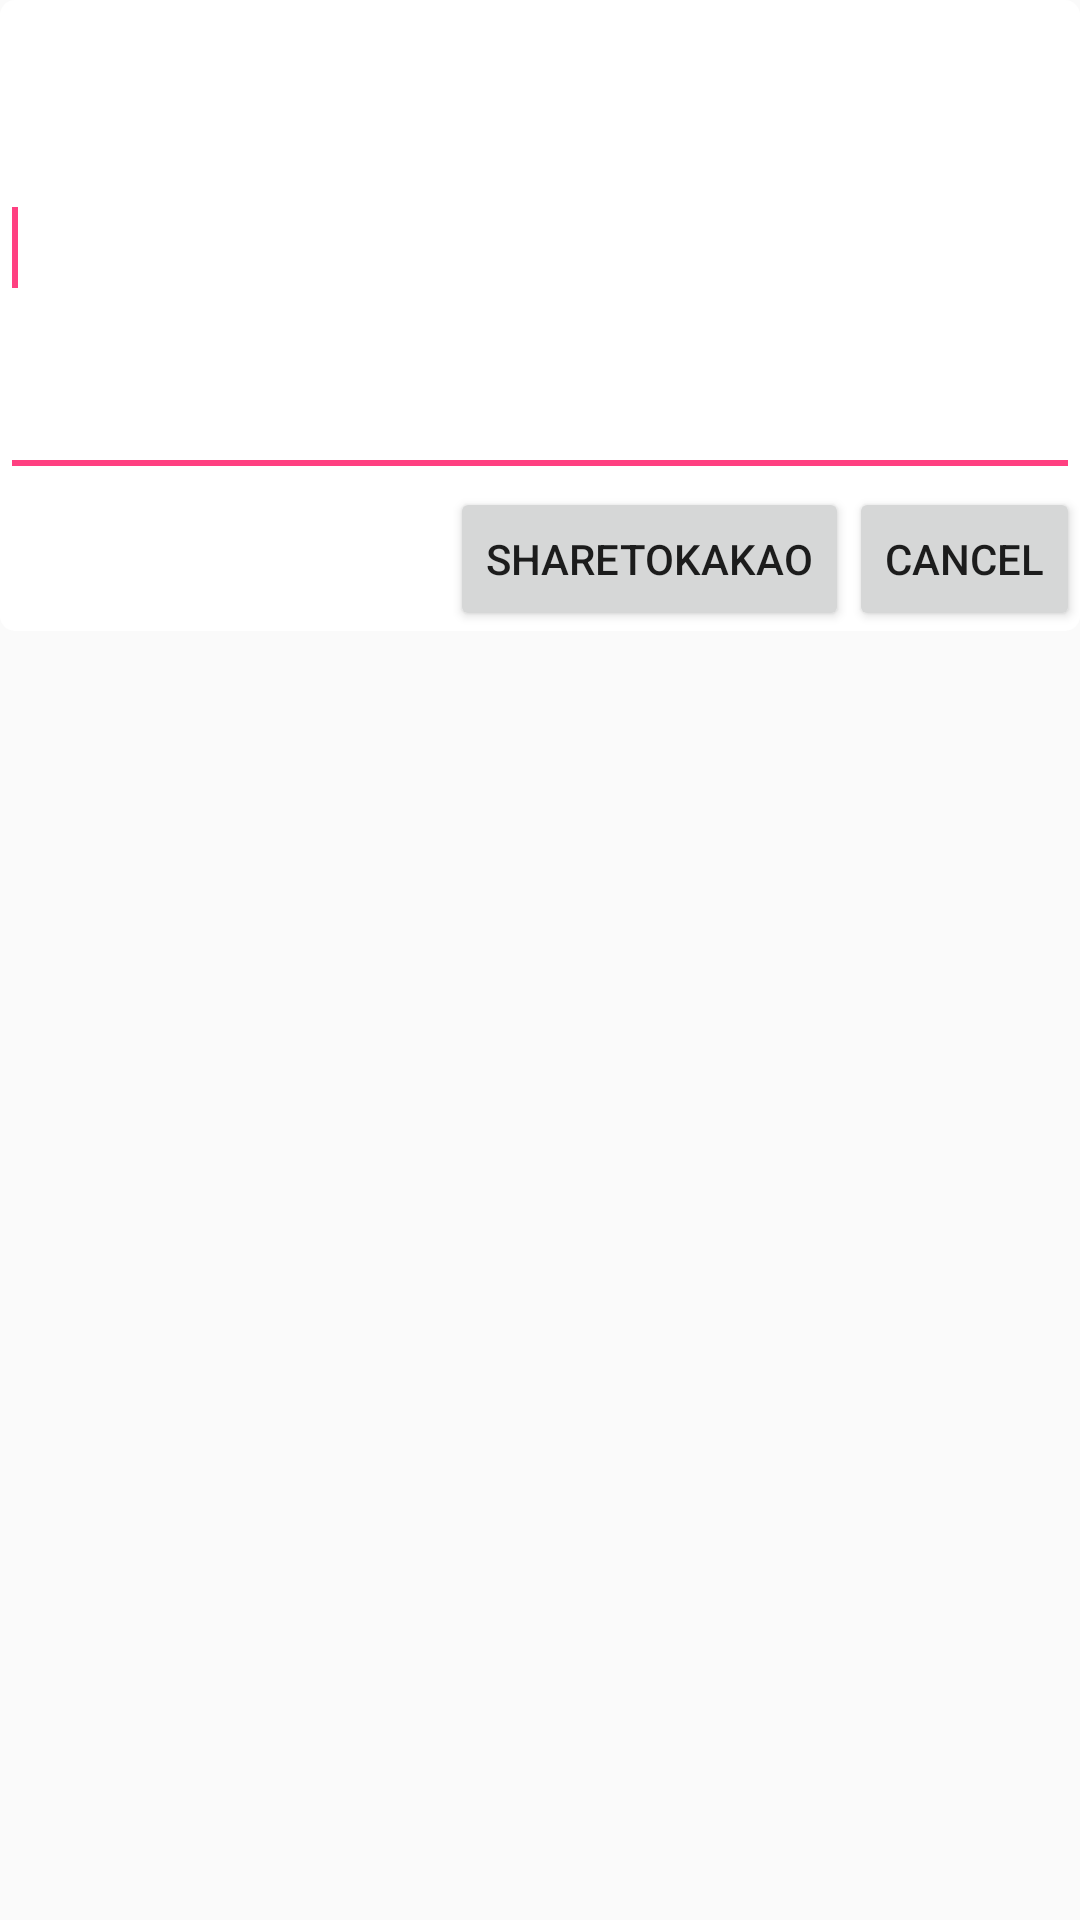

Layout XML and referenced resources for this Android screen:
<!-- AndroidManifest.xml: application theme AppTheme -->
<!-- res/layout/pop_up_layout.xml -->
<?xml version="1.0" encoding="utf-8"?>
<LinearLayout xmlns:android="http://schemas.android.com/apk/res/android"
    android:layout_width="match_parent"
    android:layout_height="match_parent"
    android:orientation="vertical">

    
    
    
    
    
    
    
    
    
    
    

    <LinearLayout
        android:layout_width="match_parent"
        android:layout_height="wrap_content"
        android:background="@drawable/bg_white_round"
        android:orientation="vertical">

        <EditText
            android:id="@+id/edittext_clip"
            android:layout_width="wrap_content"
            android:layout_height="wrap_content"
            android:ems="30"
            android:inputType="textMultiLine"
            android:lines="8"
            android:maxLines="10"
            android:minLines="6"
            android:longClickable="false"
            android:textSize="20sp">
            <requestFocus />
        </EditText>

        <LinearLayout
            android:layout_width="match_parent"
            android:layout_height="wrap_content"
            android:gravity="right">

            <Button
                android:id="@+id/btn_share"
                style="?android:attr/buttonStyleSmall"
                android:layout_width="wrap_content"
                android:layout_height="wrap_content"
                android:text="ShareToKakao" />

            <Button
                android:id="@+id/btn_cancel"
                style="?android:attr/buttonStyleSmall"
                android:layout_width="wrap_content"
                android:layout_height="wrap_content"
                android:layout_gravity="right|center_vertical"
                android:text="@string/cancel" />
        </LinearLayout>
    </LinearLayout>

</LinearLayout>
<!-- resources referenced by this layout -->
<resources>
  <!-- drawable bg_orange_round (drawable) -->
  <?xml version="1.0" encoding="utf-8"?>
  <shape xmlns:android="http://schemas.android.com/apk/res/android"
      android:shape="rectangle" >
  
      <solid android:color="@color/orange" />
  
      <corners
          android:topLeftRadius="5dp"
          android:topRightRadius="5dp" />
  
  </shape>
  <!-- drawable bg_white_round (drawable) -->
  <?xml version="1.0" encoding="utf-8"?>
  <shape xmlns:android="http://schemas.android.com/apk/res/android"
      android:shape="rectangle" >
  
      <solid android:color="@android:color/white" />
  
      <corners android:radius="5dp" />
  
  </shape>
  <string name="cancel">Cancel</string>
  <style name="AppTheme" parent="Theme.AppCompat.Light.DarkActionBar">
          
          <item name="colorPrimary">@color/colorPrimary</item>
          <item name="colorPrimaryDark">@color/colorPrimaryDark</item>
          <item name="colorAccent">@color/colorAccent</item>
      </style>
  <color name="orange">#FF9700</color>
  <color name="colorPrimary">#3F51B5</color>
  <color name="colorPrimaryDark">#303F9F</color>
  <color name="colorAccent">#FF4081</color>
</resources>
